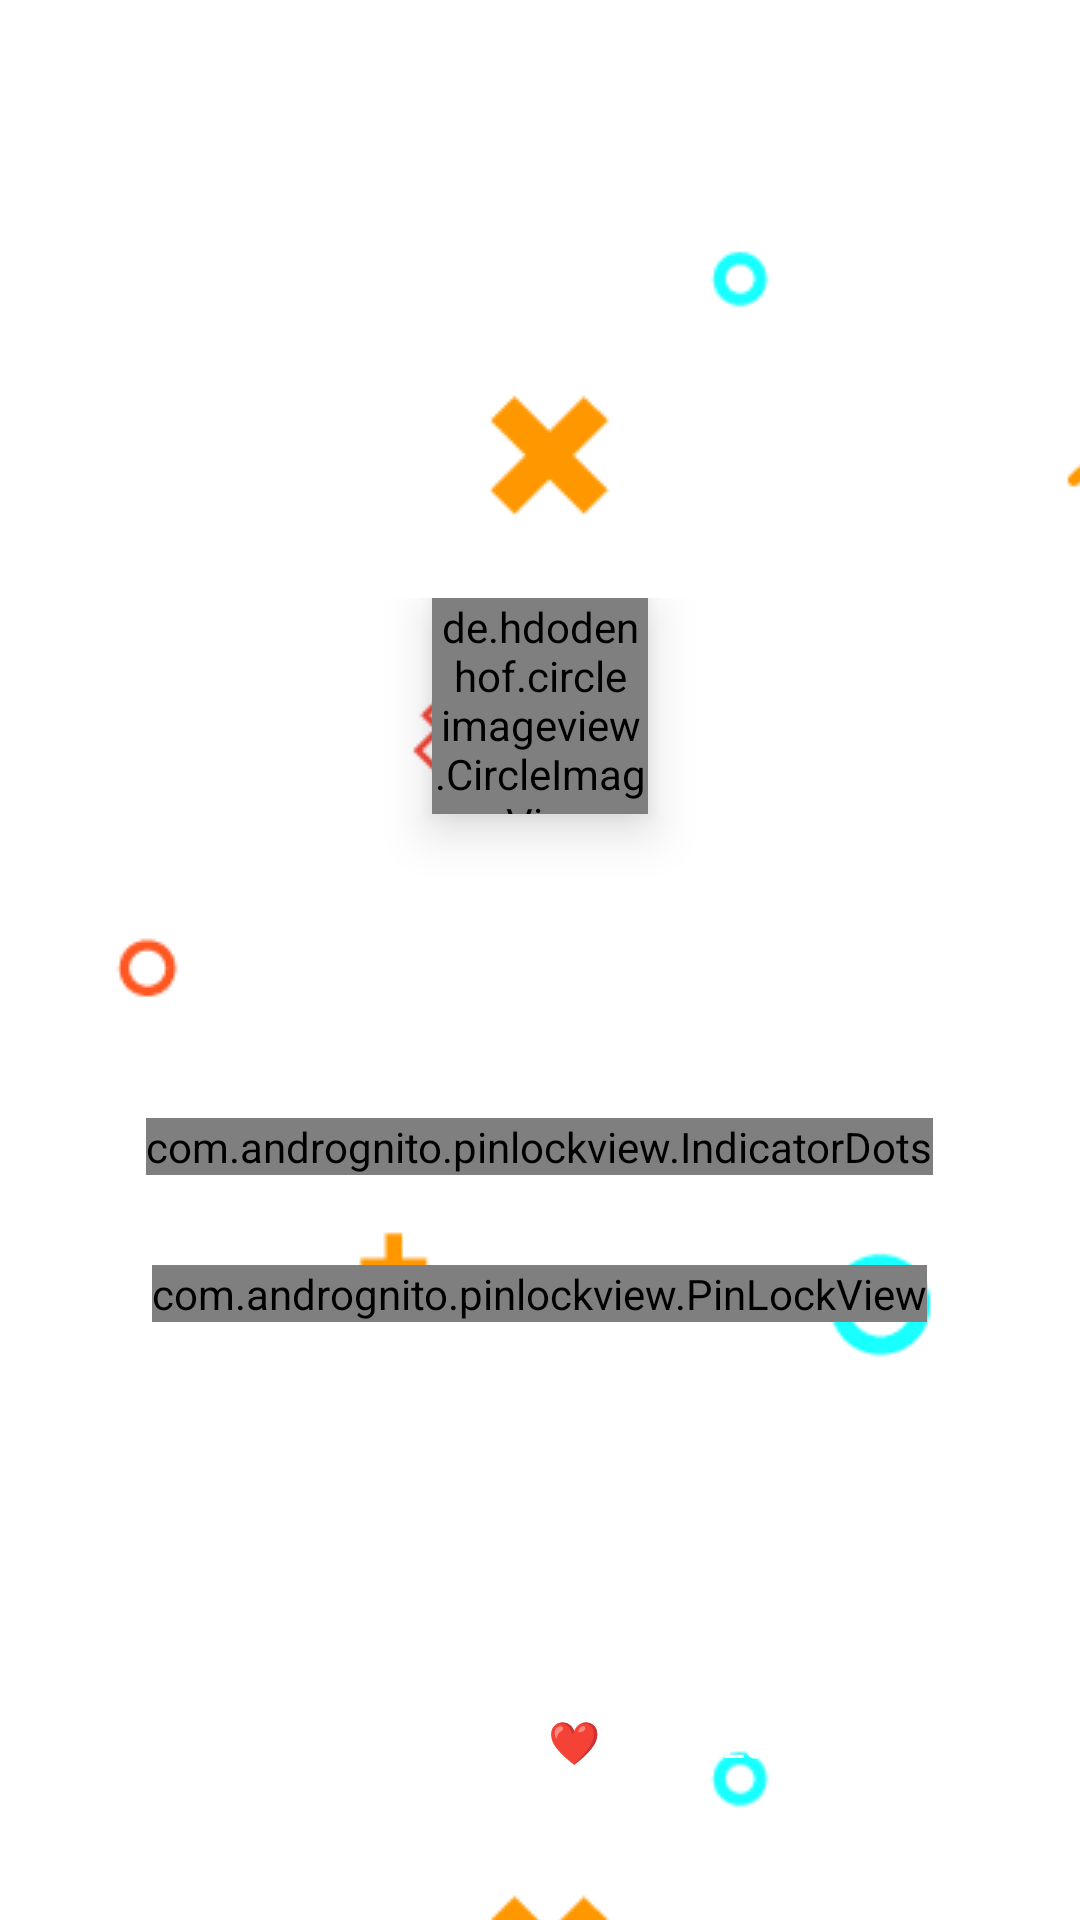

Layout XML and referenced resources for this Android screen:
<!-- AndroidManifest.xml: activity theme AppTheme.fullscreen -->
<!-- res/layout/activity_authenticate.xml -->
<?xml version="1.0" encoding="utf-8"?>
<RelativeLayout xmlns:android="http://schemas.android.com/apk/res/android"
    xmlns:app="http://schemas.android.com/apk/res-auto"
    android:id="@+id/mainLayout"
    android:layout_width="match_parent"
    android:layout_gravity="center"
    android:gravity="center"
    android:layout_height="match_parent"
    android:background="@color/mine_shaft">

    <View
        android:background="@drawable/background"
        android:layout_width="match_parent"
        android:layout_height="match_parent"/>

    <LinearLayout
        android:layout_centerInParent="true"
        android:gravity="center"
        android:orientation="vertical"
        android:layout_width="match_parent"
        android:layout_height="wrap_content">

      <de.hdodenhof.circleimageview.CircleImageView
          android:elevation="@dimen/padding_10dp"
          android:id="@+id/profile_image"
          android:layout_width="72dp"
          android:layout_height="72dp"
          android:src="@drawable/img_no_avatar"
          app:civ_border_width="0.6dp"
          app:civ_border_color="#FFFF"/>







    <TextView
        android:id="@+id/usernameTv"
        android:layout_width="256dp"
        android:layout_height="wrap_content"
        android:layout_marginTop="20dp"
        android:fontFamily="sans-serif-thin"
        android:gravity="center"
        android:maxLines="1"
        android:textColor="@color/white"
        android:textSize="24sp" />

        <TextView
            android:id="@+id/subtle"
            android:layout_width="256dp"
            android:layout_height="wrap_content"
            android:fontFamily="sans-serif-thin"
            android:gravity="center"
            android:maxLines="1"
            android:alpha="0.8"
            android:text="@string/s_key_msg"
            android:textColor="@color/white" />

    <com.andrognito.pinlockview.IndicatorDots
        android:id="@+id/indicator_dots"
        android:layout_width="wrap_content"
        android:layout_height="wrap_content"
        android:layout_marginTop="30dp" />

    <com.andrognito.pinlockview.PinLockView
        android:id="@+id/pin_lock_view"
        android:layout_width="wrap_content"
        android:layout_height="wrap_content"
        android:layout_marginTop="30dp"
        app:keypadButtonSize="72dp"
        app:keypadShowDeleteButton="true"
        app:keypadTextColor="@color/white"
        app:keypadTextSize="18dp" />

    </LinearLayout>

    <TextView
        android:layout_alignParentBottom="true"
        android:id="@+id/developer"
        android:textColor="@color/white"
        android:layout_width="wrap_content"
        android:layout_height="wrap_content"
        android:layout_centerHorizontal="true"
        android:layout_marginBottom="50dp"
        android:text="@string/developed_by"/>

</RelativeLayout>
<!-- resources referenced by this layout -->
<resources>
  <color name="white">#fff</color>
  <dimen name="padding_10dp">10dp</dimen>
  <!-- drawable background (drawable) -->
  <?xml version="1.0" encoding="utf-8"?>
  <bitmap xmlns:android="http://schemas.android.com/apk/res/android"
      android:src="@drawable/bg_login"
      android:tileMode="repeat" />
  <string name="developed_by">Developed with ❤ ArgonLabs.</string>
  <string name="s_key_msg">Enter Your Security Key</string>
  <style name="AppTheme.fullscreen" parent="Theme.MaterialComponents.Light.NoActionBar">
  
          <item name="android:windowNoTitle">true</item>
          <item name="android:windowActionBar">false</item>
          <item name="android:windowFullscreen">true</item>
          <item name="android:windowContentOverlay">@null</item>
          <item name="fontFamily">@font/louis</item>
  
      </style>
  <!-- drawable bg_login: png bitmap (drawable, 7905 bytes) -->
</resources>
